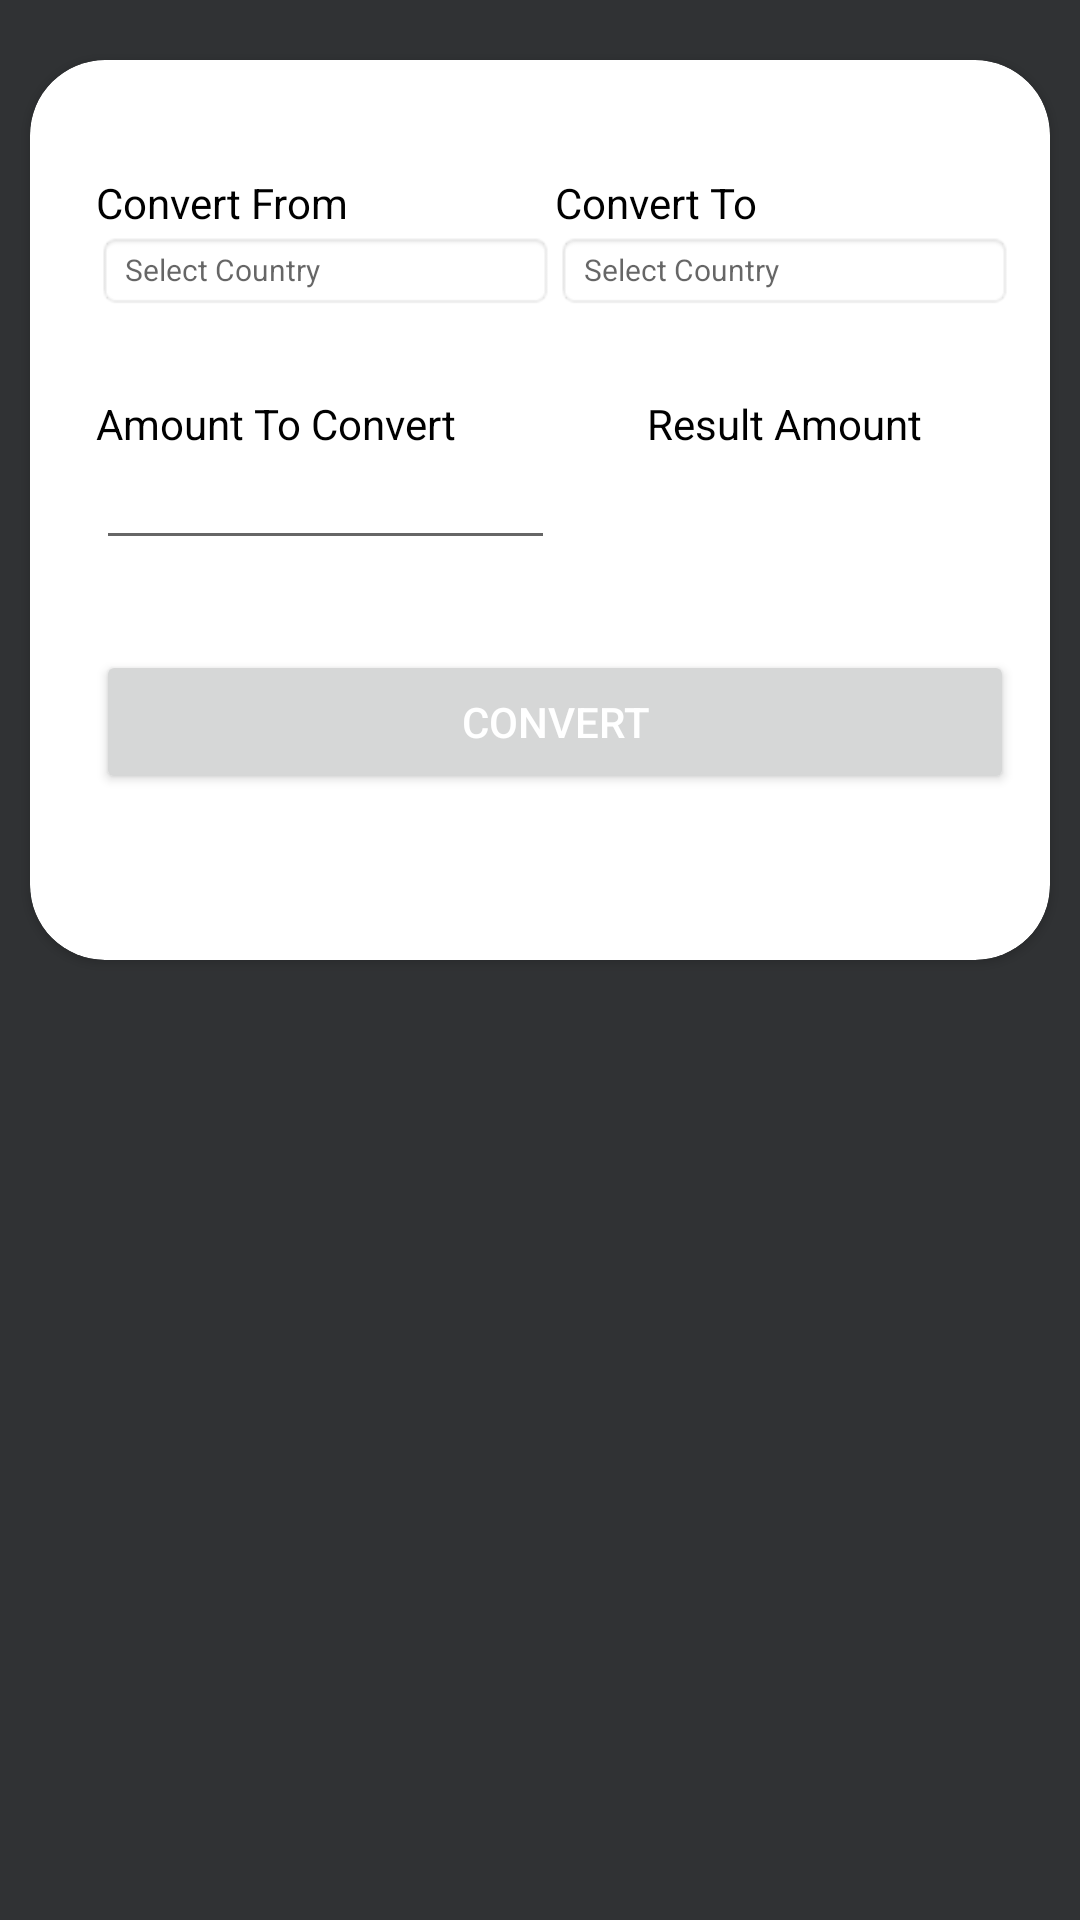

Produce the Android XML layout that renders to this screen, including the resource entries it uses.
<!-- AndroidManifest.xml: application theme Theme.CoinCalc -->
<!-- res/layout/activity_main.xml -->
<?xml version="1.0" encoding="utf-8"?>
<RelativeLayout xmlns:android="http://schemas.android.com/apk/res/android"
    xmlns:app="http://schemas.android.com/apk/res-auto"
    xmlns:tools="http://schemas.android.com/tools"
    android:layout_width="match_parent"
    android:layout_height="match_parent"
    android:background="#303234"
    android:focusable="true"
    android:focusableInTouchMode="true"
    android:orientation="vertical"
    tools:context=".MainActivity">

    <androidx.cardview.widget.CardView
        android:layout_width="match_parent"
        android:layout_height="300dp"
        android:layout_marginStart="10dp"
        android:layout_marginTop="20dp"
        android:layout_marginEnd="10dp"
        android:background="#FFFFFF"
        android:clickable="true"
        android:focusable="true"
        app:cardCornerRadius="25dp">

        <LinearLayout
            android:id="@+id/masterLinearLayout"
            android:layout_width="match_parent"
            android:layout_height="wrap_content"
            android:layout_marginTop="8dp"
            android:orientation="vertical"
            android:padding="12dp"
            android:paddingBottom="10dp">

            <LinearLayout
                android:id="@+id/dropDownLayout"
                android:layout_width="match_parent"
                android:layout_height="wrap_content"
                android:layout_marginTop="8dp"
                android:orientation="vertical"
                android:paddingTop="10dp"
                android:paddingBottom="10dp">

                <LinearLayout
                    android:id="@+id/layoutOne"
                    android:layout_width="match_parent"
                    android:layout_height="match_parent"
                    android:gravity="top|bottom|center_vertical|fill_vertical|center|fill">

                    <TextView
                        android:id="@+id/convertFromTitle"
                        android:layout_width="0dp"
                        android:layout_height="wrap_content"
                        android:layout_marginStart="10dp"
                        android:layout_weight="1.0"
                        android:text="Convert From"
                        android:textColor="#000000" />

                    <TextView
                        android:id="@+id/convertToTitle"
                        android:layout_width="0dp"
                        android:layout_height="wrap_content"
                        android:layout_weight="1.0"
                        android:text="Convert To"
                        android:textColor="#000000" />

                </LinearLayout>

                <LinearLayout
                    android:id="@+id/layoutTwo"
                    android:layout_width="match_parent"
                    android:layout_height="wrap_content">

                    <TextView
                        android:id="@+id/convertFromDropdownMenu"
                        android:layout_width="0dp"
                        android:layout_height="wrap_content"
                        android:layout_marginStart="10dp"
                        android:layout_weight="1.0"
                        android:background="@android:drawable/editbox_background"
                        android:hint="Select Country"
                        android:text=""
                        android:textColor="#000000"
                        android:textSize="10dp"
                        app:drawableEndCompat="@drawable/ic_baseline_arrow_drop_down_24"
                        app:drawableRightCompat="@drawable/ic_baseline_arrow_drop_down_24" />

                    <TextView
                        android:id="@+id/convertToDropdownMenu"
                        android:layout_width="0dp"
                        android:layout_height="wrap_content"
                        android:layout_weight="1.0"
                        android:background="@android:drawable/editbox_background"
                        android:hint="Select Country"
                        android:text=""
                        android:textColor="#000000"
                        android:textSize="10dp"
                        app:drawableEndCompat="@drawable/ic_baseline_arrow_drop_down_24"
                        app:drawableRightCompat="@drawable/ic_baseline_arrow_drop_down_24" />


                </LinearLayout>

            </LinearLayout>

            <LinearLayout
                android:id="@+id/linearLayoutThree"
                android:layout_width="match_parent"
                android:layout_height="wrap_content"
                android:layout_marginTop="8dp"
                android:orientation="vertical"
                android:paddingTop="10dp"
                android:paddingBottom="10dp">

                <LinearLayout
                    android:id="@+id/linearLayout01"
                    android:layout_width="match_parent"
                    android:layout_height="wrap_content"
                    android:gravity="bottom|center|fill|top|center_vertical|fill_vertical"
                    android:orientation="horizontal">

                    <TextView
                        android:id="@+id/amountToConvertValueText"
                        android:layout_width="0dp"
                        android:layout_height="wrap_content"
                        android:layout_marginStart="10dp"
                        android:layout_weight="1.0"
                        android:text="Amount To Convert"
                        android:textColor="#000000" />

                    <TextView
                        android:id="@+id/conversionRateResultText"
                        android:layout_width="0dp"
                        android:layout_height="wrap_content"
                        android:layout_weight="1.0"
                        android:gravity="center"
                        android:text="Result Amount"
                        android:textColor="#000000" />

                </LinearLayout>

                <LinearLayout
                    android:id="@+id/linearLayoutFour"
                    android:layout_width="match_parent"
                    android:layout_height="wrap_content"
                    android:orientation="horizontal">

                    <EditText
                        android:id="@+id/amountToConvertValueEditText"
                        android:layout_width="0dp"
                        android:layout_height="wrap_content"
                        android:layout_marginStart="10dp"
                        android:layout_weight="1.0"
                        android:inputType="number"
                        android:maxLines="1"
                        android:singleLine="true"
                        android:text=""
                        android:textColor="#000000"
                        android:textSize="14sp" />

                    <TextView
                        android:id="@+id/conversionRateText"
                        android:layout_width="0dp"
                        android:layout_height="wrap_content"
                        android:layout_weight="1.0"
                        android:gravity="center"
                        android:textColor="#000000"
                        android:textSize="18sp" />

                </LinearLayout>

            </LinearLayout>

            <RelativeLayout
                android:layout_width="match_parent"
                android:layout_height="wrap_content"
                android:layout_marginLeft="10dp"
                android:paddingTop="20sp">

                <Button
                    android:id="@+id/conversionButton"
                    android:layout_width="match_parent"
                    android:layout_height="wrap_content"
                    android:gravity="center"
                    android:paddingTop="7dp"
                    android:paddingBottom="7dp"
                    android:text="Convert"
                    android:textColor="#FFFFFF" />

            </RelativeLayout>

        </LinearLayout>


    </androidx.cardview.widget.CardView>



</RelativeLayout>
<!-- resources referenced by this layout -->
<resources>
  <style name="Theme.CoinCalc" parent="Theme.MaterialComponents.DayNight.DarkActionBar">
          
          <item name="colorPrimary">@color/purple_500</item>
          <item name="colorPrimaryVariant">@color/purple_700</item>
          <item name="colorOnPrimary">@color/white</item>
          
          <item name="colorSecondary">@color/teal_200</item>
          <item name="colorSecondaryVariant">@color/teal_700</item>
          <item name="colorOnSecondary">@color/black</item>
          
          <item name="android:statusBarColor" tools:targetApi="l">?attr/colorPrimaryVariant</item>
          
      </style>
  <!-- not gathered from this repository: default colours our renderer supplied (Android Studio template values) -->
  <color name="purple_500">#FF6200EE</color>
  <color name="purple_700">#FF3700B3</color>
  <color name="teal_200">#FF03DAC5</color>
  <color name="teal_700">#FF018786</color>
  <color name="black">#FF000000</color>
  <color name="white">#FFFFFFFF</color>
</resources>
